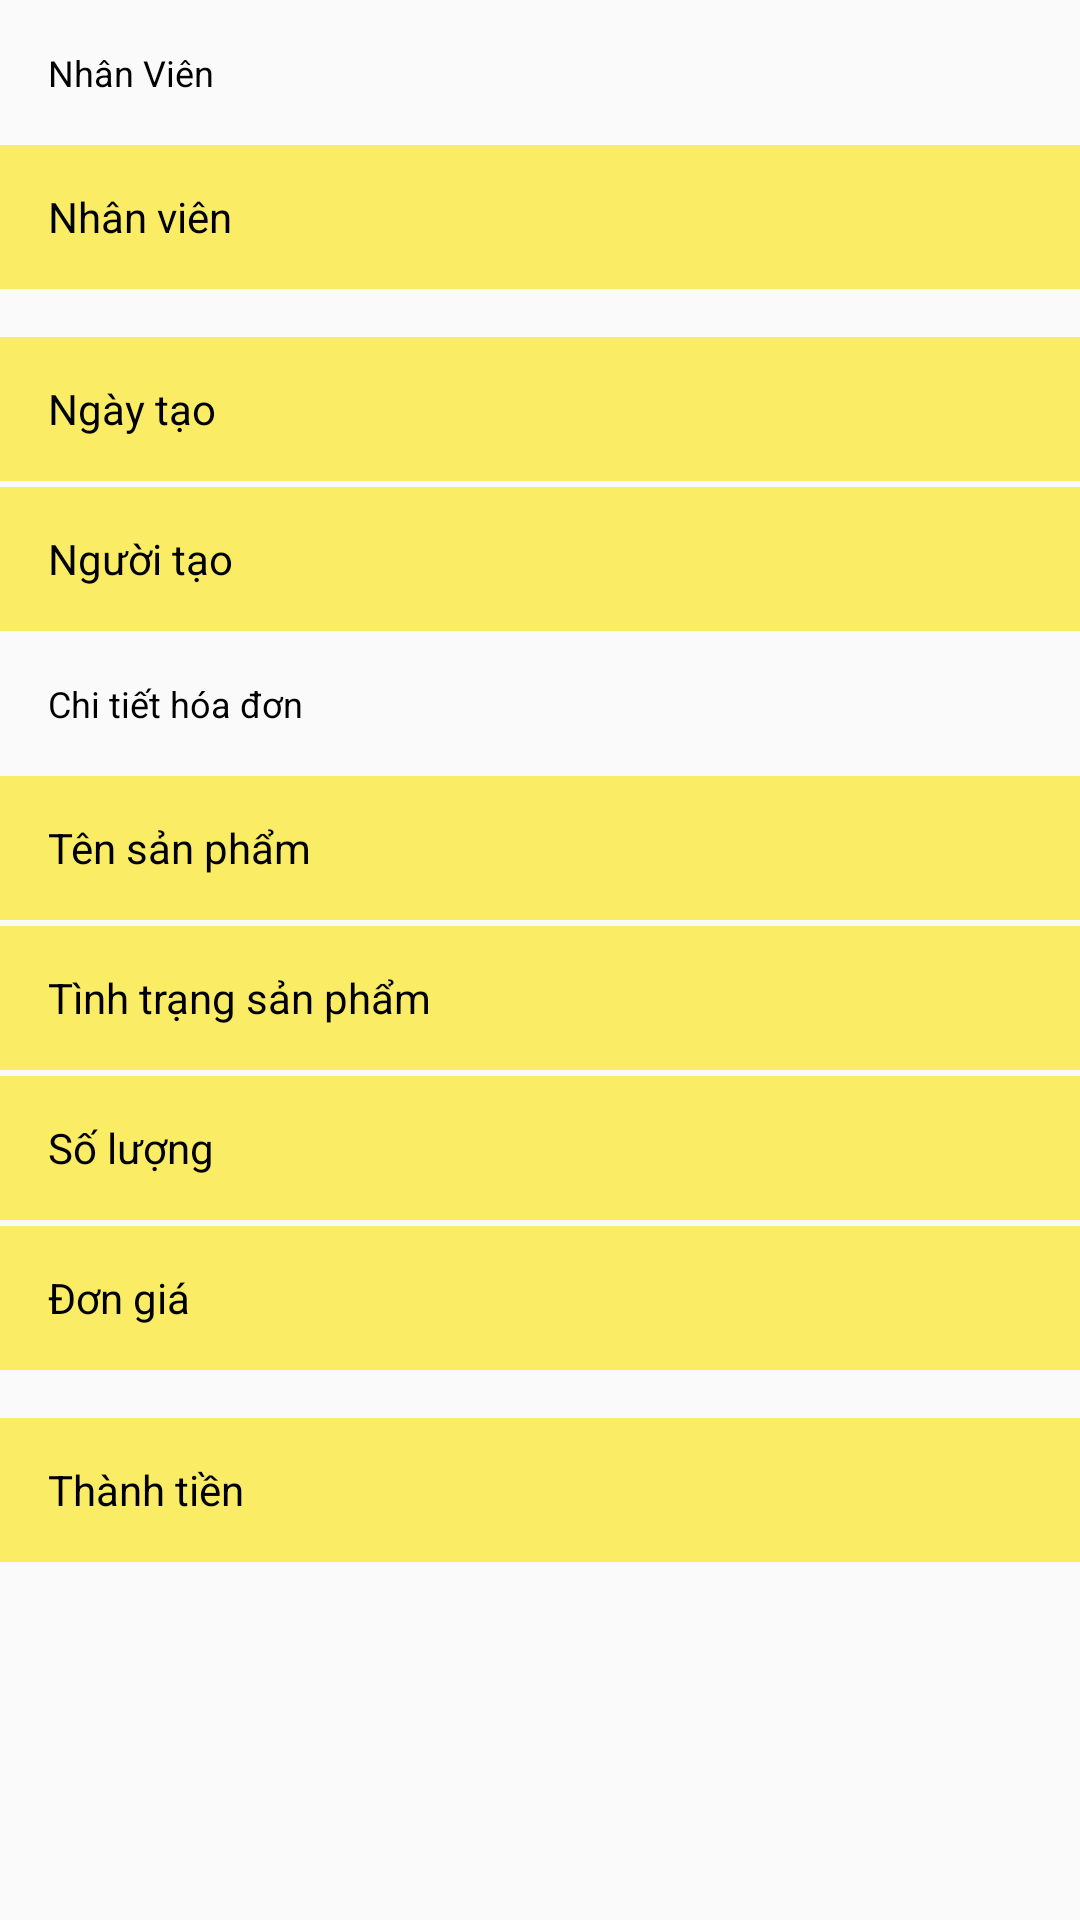

Layout XML and referenced resources for this Android screen:
<!-- AndroidManifest.xml: application theme Theme.App_phone_store_manager_Nhom_7 -->
<!-- res/layout/fragment_chi_tiet_hoa_don_nhap.xml -->
<?xml version="1.0" encoding="utf-8"?>
<androidx.constraintlayout.widget.ConstraintLayout xmlns:android="http://schemas.android.com/apk/res/android"
    xmlns:app="http://schemas.android.com/apk/res-auto"
    xmlns:tools="http://schemas.android.com/tools"
    android:layout_width="match_parent"
    android:layout_height="match_parent"
    android:background="@color/bg_seach"
    tools:context=".ui.HoaDonNhap.ChiTietHoaDonNhapFragment"
    android:backgroundTint="#FBF5B8">

    <TextView
        android:id="@+id/textView2"
        android:layout_width="wrap_content"
        android:layout_height="wrap_content"
        android:layout_marginStart="16dp"
        android:layout_marginTop="16dp"
        android:text="Nhân Viên"
        android:textColor="@color/black"
        android:textSize="@dimen/text_small"
        app:layout_constraintStart_toStartOf="parent"
        app:layout_constraintTop_toTopOf="parent"
        tools:ignore="MissingConstraints" />

    <LinearLayout
        android:id="@+id/lnlTenNVNhap"
        android:layout_width="0dp"
        android:layout_height="@dimen/item_height"
        android:layout_marginTop="16dp"
        android:background="@color/white"
        android:orientation="horizontal"
        app:layout_constraintEnd_toEndOf="parent"
        app:layout_constraintHorizontal_bias="0.0"
        app:layout_constraintStart_toStartOf="parent"
        app:layout_constraintTop_toBottomOf="@+id/textView2"
        android:backgroundTint="#FAEC64">

        <TextView
            style="@style/custom_TV"
            android:layout_width="0dp"
            android:layout_height="match_parent"
            android:layout_weight="0.5"
            android:paddingLeft="@dimen/padding_defaut"
            android:text="@string/nhan_vien"
            android:textSize="@dimen/text_little" />

        <TextView
            android:id="@+id/tvTenNvNhap"
            style="@style/custom_TV"
            android:layout_width="0dp"
            android:layout_height="match_parent"
            android:layout_weight="0.5"
            android:textSize="@dimen/text_little" />
    </LinearLayout>

    <LinearLayout
        android:id="@+id/lnlNgayTaoNhap"
        android:layout_width="0dp"
        android:layout_height="@dimen/item_height"
        android:layout_marginTop="16dp"
        android:background="@color/white"
        android:orientation="horizontal"
        app:layout_constraintEnd_toEndOf="parent"
        app:layout_constraintHorizontal_bias="0.0"
        app:layout_constraintStart_toStartOf="parent"
        app:layout_constraintTop_toBottomOf="@+id/lnlTenNVNhap"
        android:backgroundTint="#FAEC64">

        <TextView
            style="@style/custom_TV"
            android:layout_width="0dp"
            android:layout_height="match_parent"
            android:layout_weight="0.5"
            android:paddingLeft="@dimen/padding_defaut"
            android:text="@string/date_note"
            android:textSize="@dimen/text_little" />

        <TextView
            android:id="@+id/tvNgayTaoNhap"
            style="@style/custom_TV"
            android:layout_width="0dp"
            android:layout_height="match_parent"
            android:layout_weight="0.5"
            android:textSize="@dimen/text_little" />
    </LinearLayout>

    <LinearLayout
        android:id="@+id/lnlNguoiTaoNhap"
        android:layout_width="0dp"
        android:layout_height="@dimen/item_height"
        android:layout_marginTop="2dp"
        android:background="@color/white"
        android:orientation="horizontal"
        app:layout_constraintEnd_toEndOf="parent"
        app:layout_constraintHorizontal_bias="0.0"
        app:layout_constraintStart_toStartOf="parent"
        app:layout_constraintTop_toBottomOf="@+id/lnlNgayTaoNhap"
        android:backgroundTint="#FAEC64">

        <TextView
            style="@style/custom_TV"
            android:layout_width="0dp"
            android:layout_height="match_parent"
            android:layout_weight="0.5"
            android:paddingLeft="@dimen/padding_defaut"
            android:text="@string/nv_note"
            android:textSize="@dimen/text_little" />

        <TextView
            android:id="@+id/tvNguoiTaoNhap"
            style="@style/custom_TV"
            android:layout_width="0dp"
            android:layout_height="match_parent"
            android:layout_weight="0.5"
            android:textSize="@dimen/text_little" />
    </LinearLayout>

    <TextView
        android:id="@+id/tvCTHDN"
        android:layout_width="wrap_content"
        android:layout_height="wrap_content"
        android:layout_marginStart="16dp"
        android:layout_marginTop="16dp"
        android:text="@string/hd_deital"
        android:textColor="@color/black"
        android:textSize="@dimen/text_small"
        app:layout_constraintStart_toStartOf="parent"
        app:layout_constraintTop_toBottomOf="@+id/lnlNguoiTaoNhap"
        tools:ignore="MissingConstraints" />

    <LinearLayout
        android:id="@+id/lnlTenSpNhap"
        android:layout_width="0dp"
        android:layout_height="@dimen/item_height"
        android:layout_marginTop="16dp"
        android:background="@color/white"
        android:orientation="horizontal"
        app:layout_constraintEnd_toEndOf="parent"
        app:layout_constraintHorizontal_bias="0.0"
        app:layout_constraintStart_toStartOf="parent"
        app:layout_constraintTop_toBottomOf="@+id/tvCTHDN"
        android:backgroundTint="#FAEC64">

        <TextView
            style="@style/custom_TV"
            android:layout_width="0dp"
            android:layout_height="match_parent"
            android:layout_weight="0.5"
            android:paddingLeft="@dimen/padding_defaut"
            android:text="@string/sp_name"
            android:textSize="@dimen/text_little" />

        <TextView
            android:id="@+id/tvTenSpNhap"
            style="@style/custom_TV"
            android:layout_width="0dp"
            android:layout_height="match_parent"
            android:layout_weight="0.5"
            android:textSize="@dimen/text_little" />
    </LinearLayout>

    <LinearLayout
        android:id="@+id/lnlTinhTrangNhap"
        android:layout_width="0dp"
        android:layout_height="@dimen/item_height"
        android:layout_marginTop="2dp"
        android:background="@color/white"
        android:orientation="horizontal"
        app:layout_constraintEnd_toEndOf="parent"
        app:layout_constraintHorizontal_bias="0.0"
        app:layout_constraintStart_toStartOf="parent"
        app:layout_constraintTop_toBottomOf="@+id/lnlTenSpNhap"
        android:backgroundTint="#FAEC64">

        <TextView
            style="@style/custom_TV"
            android:layout_width="0dp"
            android:layout_height="match_parent"
            android:layout_weight="0.5"
            android:paddingLeft="@dimen/padding_defaut"
            android:text="@string/sp_tinhtrang"
            android:textSize="@dimen/text_little" />

        <TextView
            android:id="@+id/tvTinhTrangNhap"
            style="@style/custom_TV"
            android:layout_width="0dp"
            android:layout_height="match_parent"
            android:layout_weight="0.5"
            android:textSize="@dimen/text_little" />
    </LinearLayout>

    <LinearLayout
        android:id="@+id/lnlSlNhap"
        android:layout_width="0dp"
        android:layout_height="@dimen/item_height"
        android:layout_marginTop="2dp"
        android:background="@color/white"
        android:orientation="horizontal"
        app:layout_constraintEnd_toEndOf="parent"
        app:layout_constraintHorizontal_bias="0.0"
        app:layout_constraintStart_toStartOf="parent"
        app:layout_constraintTop_toBottomOf="@+id/lnlTinhTrangNhap"
        android:backgroundTint="#FAEC64">

        <TextView
            style="@style/custom_TV"
            android:layout_width="0dp"
            android:layout_height="match_parent"
            android:layout_weight="0.5"
            android:paddingLeft="@dimen/padding_defaut"
            android:text="@string/soluong"
            android:textSize="@dimen/text_little" />

        <TextView
            android:id="@+id/tvSlNhap"
            style="@style/custom_TV"
            android:layout_width="0dp"
            android:layout_height="match_parent"
            android:layout_weight="0.5"
            android:textSize="@dimen/text_little" />
    </LinearLayout>

    <LinearLayout
        android:id="@+id/lnlDonGiaNhap"
        android:layout_width="0dp"
        android:layout_height="@dimen/item_height"
        android:layout_marginTop="2dp"
        android:background="@color/white"
        android:orientation="horizontal"
        app:layout_constraintEnd_toEndOf="parent"
        app:layout_constraintHorizontal_bias="0.0"
        app:layout_constraintStart_toStartOf="parent"
        app:layout_constraintTop_toBottomOf="@+id/lnlSlNhap"
        android:backgroundTint="#FAEC64">

        <TextView
            style="@style/custom_TV"
            android:layout_width="0dp"
            android:layout_height="match_parent"
            android:layout_weight="0.5"
            android:paddingLeft="@dimen/padding_defaut"
            android:text="@string/don_gia"
            android:textSize="@dimen/text_little" />

        <TextView
            android:id="@+id/tvDonGiaNhap"
            style="@style/custom_TV"
            android:layout_width="0dp"
            android:layout_height="match_parent"
            android:layout_weight="0.5"
            android:textSize="@dimen/text_little" />
    </LinearLayout>

    <LinearLayout
        android:id="@+id/lnlThanhTienNhap"
        android:layout_width="0dp"
        android:layout_height="@dimen/item_height"
        android:layout_marginTop="16dp"
        android:background="@color/white"
        android:orientation="horizontal"
        app:layout_constraintEnd_toEndOf="parent"
        app:layout_constraintHorizontal_bias="0.0"
        app:layout_constraintStart_toStartOf="parent"
        app:layout_constraintTop_toBottomOf="@+id/lnlDonGiaNhap"
        android:backgroundTint="#FAEC64">

        <TextView
            style="@style/custom_TV"
            android:layout_width="0dp"
            android:layout_height="match_parent"
            android:layout_weight="0.5"
            android:paddingLeft="@dimen/padding_defaut"
            android:text="@string/money"
            android:textSize="@dimen/text_little" />

        <TextView
            android:id="@+id/tvThanhTienNhap"
            style="@style/custom_TV"
            android:layout_width="0dp"
            android:layout_height="match_parent"
            android:layout_weight="0.5"
            android:textSize="@dimen/text_little" />
    </LinearLayout>

</androidx.constraintlayout.widget.ConstraintLayout>
<!-- resources referenced by this layout -->
<resources>
  <dimen name="item_height">48dp</dimen>
  <dimen name="padding_defaut">16dp</dimen>
  <dimen name="text_little">14sp</dimen>
  <dimen name="text_small">12sp</dimen>
  <string name="date_note">Ngày tạo</string>
  <string name="don_gia">Đơn giá</string>
  <string name="hd_deital">Chi tiết hóa đơn</string>
  <string name="money">Thành tiền</string>
  <string name="nhan_vien">Nhân viên</string>
  <string name="nv_note">Người tạo</string>
  <string name="soluong">Số lượng</string>
  <string name="sp_name">Tên sản phẩm</string>
  <string name="sp_tinhtrang">Tình trạng sản phẩm</string>
  <style name="custom_TV">
          <item name="android:gravity">center_vertical</item>
          <item name="android:textColor">@color/black</item>
      </style>
  <style name="Theme.App_phone_store_manager_Nhom_7" parent="Theme.MaterialComponents.DayNight.DarkActionBar.Bridge">
          
          <item name="colorPrimary">@color/purple_500</item>
          <item name="colorPrimaryVariant">@color/purple_700</item>
          <item name="colorOnPrimary">@color/white</item>
          
          <item name="colorSecondary">@color/teal_200</item>
          <item name="colorSecondaryVariant">@color/teal_700</item>
          <item name="colorOnSecondary">@color/black</item>
          
          <item name="android:statusBarColor" tools:targetApi="l">?attr/colorPrimaryVariant</item>
          
      </style>
  <!-- not gathered from this repository: default colours our renderer supplied (Android Studio template values) -->
  <color name="purple_500">#FF6200EE</color>
  <color name="purple_700">#FF3700B3</color>
  <color name="teal_200">#FF03DAC5</color>
  <color name="teal_700">#FF018786</color>
  <color name="black">#FF000000</color>
  <color name="white">#FFFFFFFF</color>
</resources>
